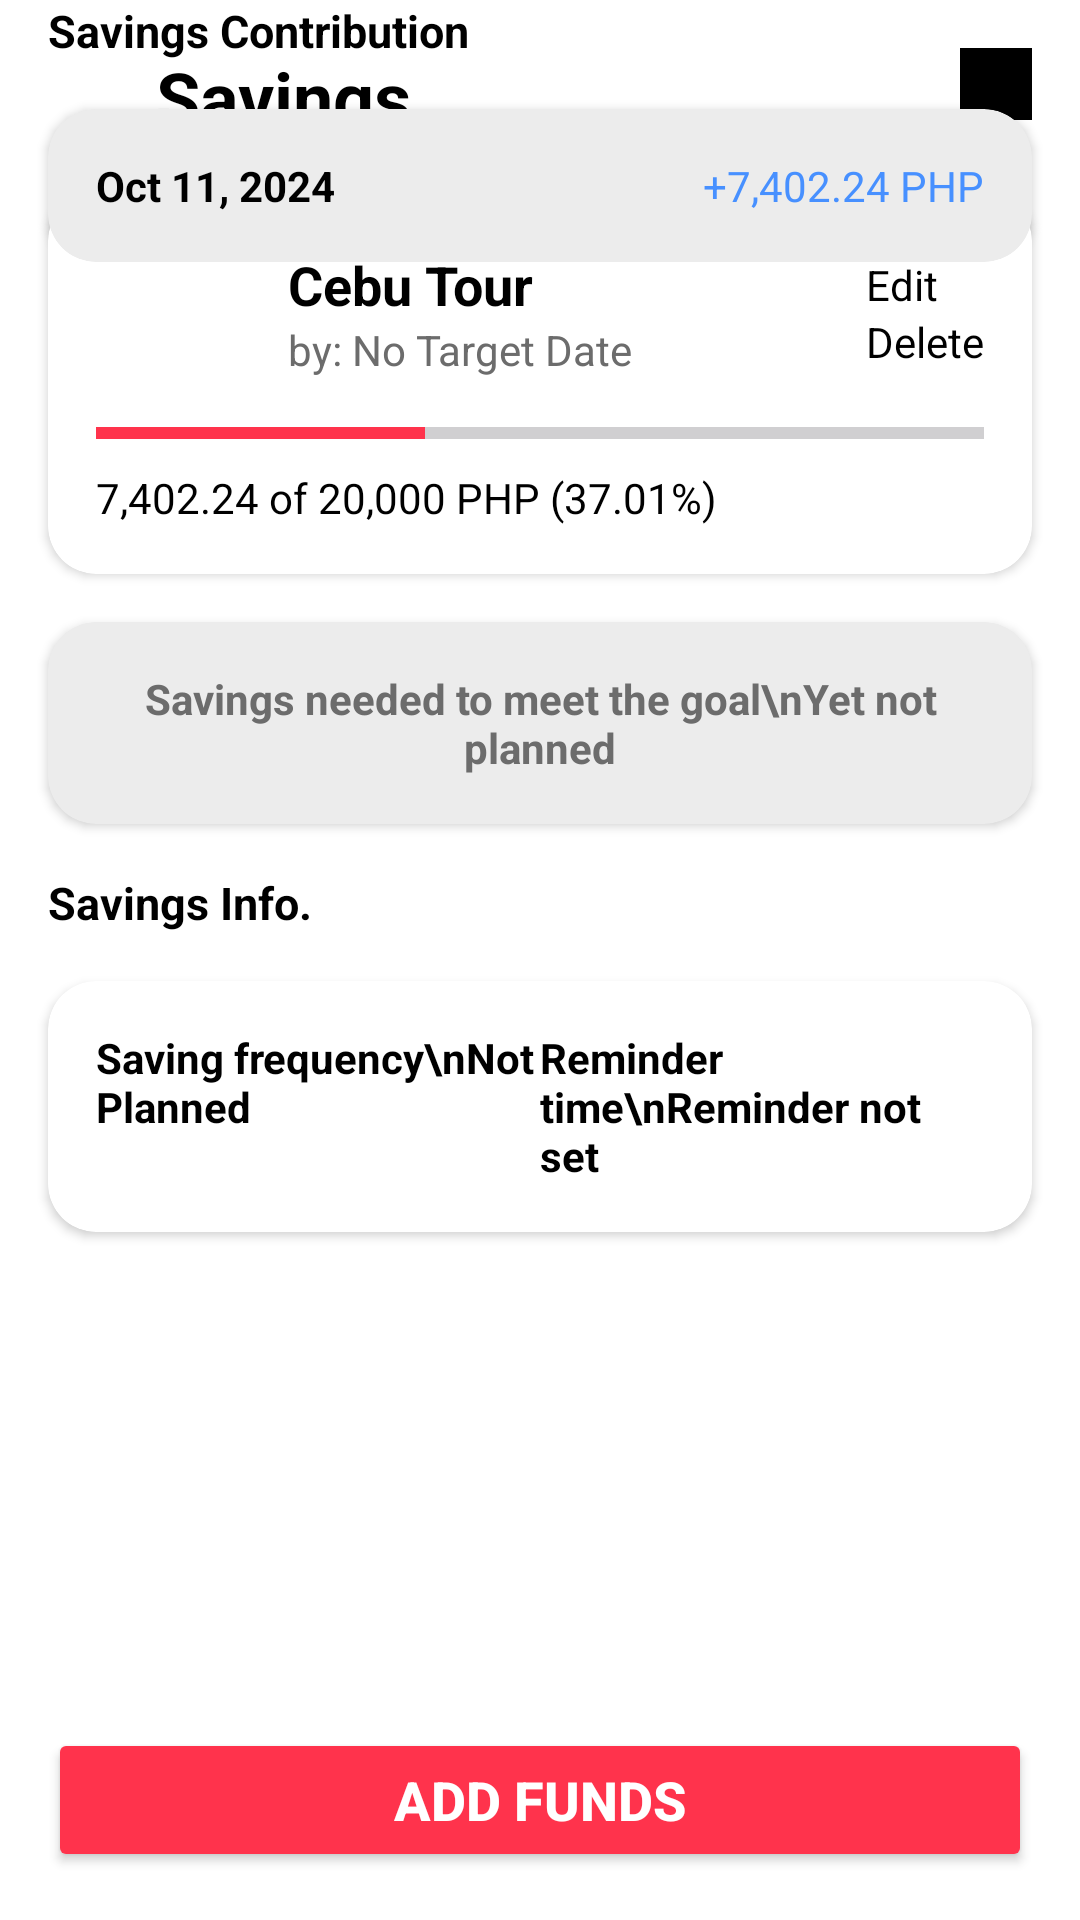

Write the Android layout XML for this screen, with the resource values it uses.
<!-- AndroidManifest.xml: application theme Theme.Tinda -->
<!-- res/layout/activity_travel_options.xml -->
<?xml version="1.0" encoding="utf-8"?>
<androidx.constraintlayout.widget.ConstraintLayout
    xmlns:android="http://schemas.android.com/apk/res/android"
    xmlns:app="http://schemas.android.com/apk/res-auto"
    xmlns:tools="http://schemas.android.com/tools"
    android:layout_width="match_parent"
    android:layout_height="match_parent"
    android:background="@color/white">

    
    <ImageView
        android:id="@+id/backButton"
        android:layout_width="28dp"
        android:layout_height="32dp"
        android:layout_marginStart="16dp"
        android:layout_marginTop="16dp"
        android:src="@drawable/baseline_arrow_back_24"
        android:contentDescription="Back Button"
        app:layout_constraintStart_toStartOf="parent"
        app:layout_constraintTop_toTopOf="parent" />

    
    <TextView
        android:id="@+id/title"
        android:layout_width="wrap_content"
        android:layout_height="wrap_content"
        android:layout_marginStart="8dp"
        android:layout_marginTop="16dp"
        android:text="Savings"
        android:textColor="@color/black"
        android:textSize="24sp"
        android:textStyle="bold"
        app:layout_constraintStart_toEndOf="@id/backButton"
        app:layout_constraintTop_toTopOf="parent" />

    
    <ImageView
        android:id="@+id/optionsMenu"
        android:layout_width="24dp"
        android:layout_height="24dp"
        android:layout_marginTop="16dp"
        android:layout_marginEnd="16dp"
        android:src="@color/black"
        android:contentDescription="Options Menu"
        app:layout_constraintEnd_toEndOf="parent"
        app:layout_constraintTop_toTopOf="parent" />

    
    <androidx.cardview.widget.CardView
        android:id="@+id/savingsSummary"
        android:layout_width="0dp"
        android:layout_height="wrap_content"
        android:layout_margin="16dp"
        app:cardCornerRadius="16dp"
        app:layout_constraintStart_toStartOf="parent"
        app:layout_constraintEnd_toEndOf="parent"
        app:layout_constraintTop_toBottomOf="@id/title">

        <LinearLayout
            android:layout_width="match_parent"
            android:layout_height="wrap_content"
            android:orientation="vertical"
            android:padding="16dp">

            <LinearLayout
                android:layout_width="match_parent"
                android:layout_height="wrap_content"
                android:gravity="center_vertical"
                android:orientation="horizontal">

                
                <ImageView
                    android:layout_width="48dp"
                    android:layout_height="48dp"
                    android:contentDescription="Flight Icon"
                    android:src="@drawable/mdi__airplane__1_"
                    android:backgroundTint="#14C931" />

                
                <LinearLayout
                    android:layout_width="0dp"
                    android:layout_height="wrap_content"
                    android:layout_marginStart="16dp"
                    android:layout_weight="1"
                    android:orientation="vertical">

                    <TextView
                        android:layout_width="wrap_content"
                        android:layout_height="wrap_content"
                        android:text="Cebu Tour"
                        android:textColor="@color/black"
                        android:textSize="18sp"
                        android:textStyle="bold" />

                    <TextView
                        android:layout_width="wrap_content"
                        android:layout_height="wrap_content"
                        android:text="by: No Target Date"
                        android:textColor="#6C6C6C"
                        android:textSize="14sp" />
                </LinearLayout>

                
                <LinearLayout
                    android:layout_width="wrap_content"
                    android:layout_height="wrap_content"
                    android:orientation="vertical">

                    <TextView
                        android:layout_width="wrap_content"
                        android:layout_height="wrap_content"
                        android:text="Edit"
                        android:textColor="@color/black"
                        android:textSize="14sp" />

                    <TextView
                        android:layout_width="wrap_content"
                        android:layout_height="wrap_content"
                        android:text="Delete"
                        android:textColor="@color/black"
                        android:textSize="14sp" />
                </LinearLayout>
            </LinearLayout>

            
            <ProgressBar
                style="?android:attr/progressBarStyleHorizontal"
                android:layout_width="match_parent"
                android:layout_height="16dp"
                android:layout_marginTop="8dp"
                android:max="100"
                android:progress="37"
                android:progressTint="#FF334C" />

            <TextView
                android:layout_width="wrap_content"
                android:layout_height="wrap_content"
                android:layout_marginTop="4dp"
                android:text="7,402.24 of 20,000 PHP (37.01%)"
                android:textColor="@color/black"
                android:textSize="14sp" />
        </LinearLayout>
    </androidx.cardview.widget.CardView>

    
    <androidx.cardview.widget.CardView
        android:id="@+id/goalCard"
        android:layout_width="0dp"
        android:layout_height="wrap_content"
        android:layout_margin="16dp"
        app:cardCornerRadius="16dp"
        android:backgroundTint="#ECECEC"
        app:layout_constraintStart_toStartOf="parent"
        app:layout_constraintEnd_toEndOf="parent"
        app:layout_constraintTop_toBottomOf="@id/savingsSummary">

        <TextView
            android:layout_width="match_parent"
            android:layout_height="wrap_content"
            android:gravity="center"
            android:padding="16dp"
            android:text="Savings needed to meet the goal\nYet not planned"
            android:textColor="#6C6C6C"
            android:textSize="14sp"
            android:textStyle="bold" />
    </androidx.cardview.widget.CardView>

    

    <androidx.cardview.widget.CardView
        android:id="@+id/InfoCard"
        android:layout_width="match_parent"
        android:layout_height="wrap_content"
        android:layout_margin="16dp"
        app:cardCornerRadius="16dp"
        app:layout_constraintStart_toStartOf="parent"
        app:layout_constraintEnd_toEndOf="parent"
        app:layout_constraintTop_toBottomOf="@id/savingsInfo"
        tools:ignore="DuplicateIds">

        <LinearLayout
            android:layout_width="match_parent"
            android:layout_height="wrap_content"
            android:orientation="horizontal"
            android:padding="16dp">

            <TextView
                android:layout_width="0dp"
                android:layout_height="wrap_content"
                android:layout_weight="1"
                android:text="Saving frequency\nNot Planned"
                android:textColor="@color/black"
                android:textStyle="bold"
                android:textSize="14sp" />

            <TextView
                android:layout_width="0dp"
                android:layout_height="wrap_content"
                android:layout_weight="1"
                android:text="Reminder time\nReminder not set"
                android:textColor="@color/black"
                android:textStyle="bold"
                android:textSize="14sp" />

        </LinearLayout>
    </androidx.cardview.widget.CardView>

    
    <Button
        android:layout_width="0dp"
        android:layout_height="wrap_content"
        android:layout_margin="16dp"
        android:backgroundTint="#FF334C"
        android:text="ADD FUNDS"
        android:textColor="@android:color/white"
        android:textSize="18sp"
        android:textStyle="bold"
        app:layout_constraintStart_toStartOf="parent"
        app:layout_constraintEnd_toEndOf="parent"
        app:layout_constraintBottom_toBottomOf="parent" />

    <TextView
        android:id="@+id/savingsInfo"
        android:layout_width="0dp"
        android:layout_height="wrap_content"
        android:layout_marginTop="16dp"
        android:layout_weight="1"
        android:paddingLeft="16dp"
        android:text="Savings Info."
        android:textColor="@color/black"
        android:textSize="15sp"
        android:textStyle="bold"
        app:layout_constraintEnd_toEndOf="parent"
        app:layout_constraintHorizontal_bias="1.0"
        app:layout_constraintStart_toStartOf="parent"
        app:layout_constraintTop_toBottomOf="@+id/goalCard" />

    <androidx.cardview.widget.CardView
        android:id="@+id/infoCard"
        android:layout_width="match_parent"
        android:layout_height="wrap_content"
        android:layout_margin="16dp"
        app:cardCornerRadius="16dp"
        android:backgroundTint="#ECECEC"
        app:layout_constraintStart_toStartOf="parent"
        app:layout_constraintEnd_toEndOf="parent"
        app:layout_constraintTop_toBottomOf="@id/savingsCon">

    <LinearLayout
        android:layout_width="match_parent"
        android:layout_height="wrap_content"
        android:orientation="horizontal"
        android:padding="16dp"
        tools:layout_editor_absoluteX="0dp"
        tools:layout_editor_absoluteY="438dp">

        <TextView
            android:layout_width="0dp"
            android:layout_height="wrap_content"
            android:layout_weight="1"
            android:text="Oct 11, 2024"
            android:textColor="@color/black"
            android:textStyle="bold"
            android:textSize="14sp" />

        <TextView
            android:layout_width="wrap_content"
            android:layout_height="wrap_content"
            android:text="+7,402.24 PHP"
            android:textColor="#4790FF"
            android:textSize="14sp" />
    </LinearLayout>

    </androidx.cardview.widget.CardView>
    <TextView
        android:id="@+id/savingsCon"
        android:layout_width="0dp"
        android:layout_height="wrap_content"
        android:layout_weight="1"
        android:paddingLeft="16dp"
        android:text="Savings Contribution"
        android:textColor="@color/black"
        android:textSize="15sp"
        android:textStyle="bold"
        app:layout_constraintEnd_toEndOf="parent"
        app:layout_constraintHorizontal_bias="0.0"
        app:layout_constraintStart_toStartOf="parent"
        tools:layout_editor_absoluteY="419dp"
        tools:ignore="MissingConstraints" />


</androidx.constraintlayout.widget.ConstraintLayout>
<!-- resources referenced by this layout -->
<resources>
  <!-- drawable mdi__airplane__1_ (drawable) -->
  <vector xmlns:android="http://schemas.android.com/apk/res/android"
      android:width="24dp"
      android:height="24dp"
      android:viewportWidth="24"
      android:viewportHeight="24">
    <path
        android:pathData="M20.56,3.91c0.59,0.59 0.59,1.54 0,2.12l-3.89,3.89l2.12,9.19l-1.41,1.42l-3.88,-7.43L9.6,17l0.36,2.47l-1.07,1.06l-1.76,-3.18l-3.19,-1.77L5,14.5l2.5,0.37L11.37,11L3.94,7.09l1.42,-1.41l9.19,2.12l3.89,-3.89c0.56,-0.58 1.56,-0.58 2.12,0"
        android:fillColor="#fff"/>
  </vector>
  <style name="Theme.Tinda" parent="Base.Theme.Tinda" />
  <style name="Base.Theme.Tinda" parent="Theme.Material3.DayNight.NoActionBar">
          
          
      </style>
  <!-- not gathered from this repository: default colours our renderer supplied (Android Studio template values) -->
  <color name="black">#FF000000</color>
  <color name="white">#FFFFFFFF</color>
</resources>
